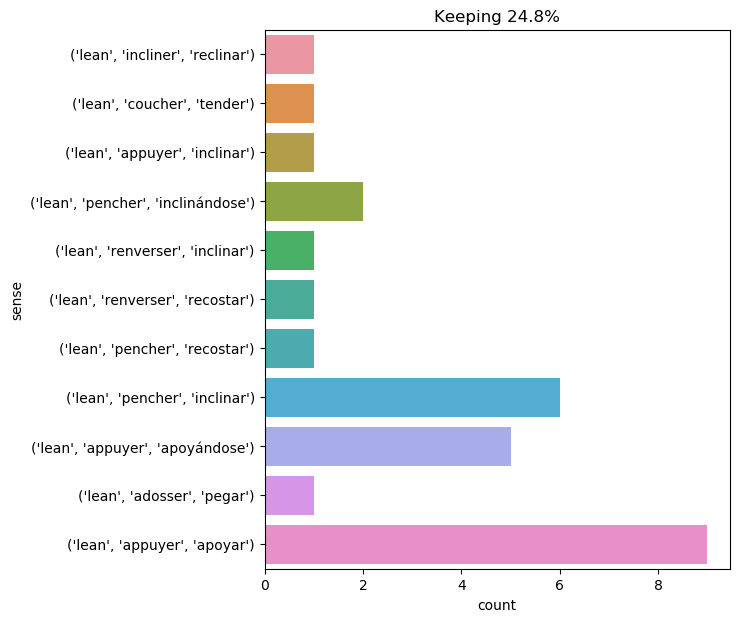

Values plotted in this chart, from the file beside it:
text, ind, sense, label
anne of austria stretched forth her hand…, 13, ('lean', 'appuyer', 'apoyándose'), 0
the captain had resumed his position on …, 11, ('lean', 'appuyer', 'apoyándose'), 0
the latter rose from the front of the wi…, 17, ('lean', 'appuyer', 'apoyar'), 1
at the end of a quarter of an hour , how…, 21, ('lean', 'pencher', 'inclinar'), 2
anne of austria took one step backward ,…, 21, ('lean', 'appuyer', 'apoyándose'), 0
the carriage passed under two arched gat…, 46, ('lean', 'appuyer', 'apoyar'), 1
the door led right into a large kitchen …, 42, ('lean', 'pencher', 'inclinar'), 2
he drew the screen back into its former …, 49, ('lean', 'appuyer', 'inclinar'), 3
miss ingram took a book , leant back in …, 6, ('lean', 'pencher', 'recostar'), 4
she became excessively pale , leaned her…, 5, ('lean', 'appuyer', 'apoyar'), 1
it appeared as if jup understood , for h…, 9, ('lean', 'incliner', 'reclinar'), 5
i leaned over the table ; i laid my fing…, 1, ('lean', 'pencher', 'inclinar'), 2
" was there anything found on him ? " sa…, 12, ('lean', 'pencher', 'inclinándose'), 6
" and weep over a faithless florizel , "…, 17, ('lean', 'renverser', 'inclinar'), 7
by the light of a lamp he saw a woman , …, 37, ('lean', 'appuyer', 'apoyar'), 1
d’artagnan had run , sword in hand , thr…, 55, ('lean', 'appuyer', 'apoyar'), 1
" all right , conseil my friend , " the …, 13, ('lean', 'pencher', 'inclinándose'), 6
after ten hours ' walking i observed a s…, 54, ('lean', 'appuyer', 'apoyar'), 1
he turned round , and leaning upon his e…, 5, ('lean', 'appuyer', 'apoyándose'), 0
after a strained moment of silence , he …, 8, ('lean', 'pencher', 'inclinar'), 2
d’artagnan leaned upon the neck of his h…, 1, ('lean', 'coucher', 'tender'), 8
my friend leaned a little forward and hi…, 2, ('lean', 'pencher', 'inclinar'), 2
" pardon , monsieur ; pity ! in the name…, 39, ('lean', 'appuyer', 'apoyándose'), 0
d’artagnan leaned against the hedge , af…, 1, ('lean', 'adosser', 'pegar'), 9
it was night : a candle burnt on the tab…, 35, ('lean', 'pencher', 'inclinar'), 2
with these words , jefferson hope leaned…, 6, ('lean', 'renverser', 'recostar'), 10
" he gazed at me with bleared , drunken …, 71, ('lean', 'appuyer', 'apoyar'), 1
the panels had opened , and i could see …, 34, ('lean', 'appuyer', 'apoyar'), 1
' and yet what a dear little puppy it wa…, 17, ('lean', 'appuyer', 'apoyar'), 1
